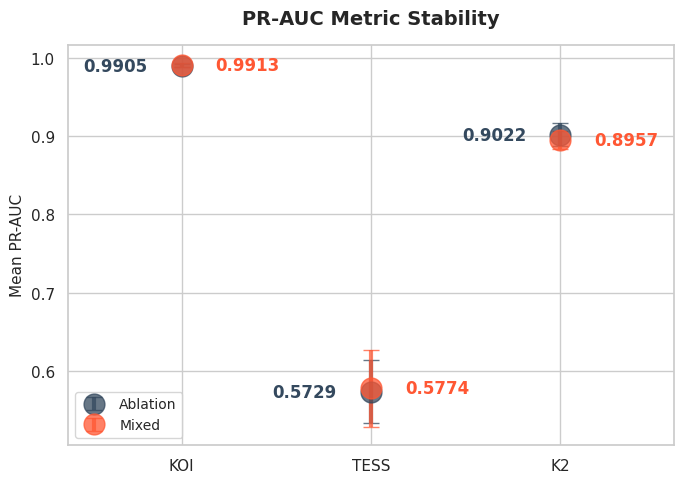
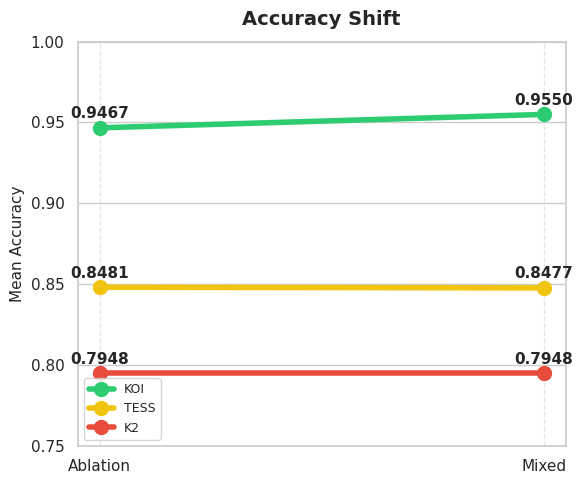

Reproduce these figures in Python, in order.
import matplotlib.pyplot as plt
import pandas as pd
import seaborn as sns

# 1. Data Setup
data = {
    'Dataset': ['KOI', 'TESS', 'K2', 'KOI', 'TESS', 'K2'],
    'Feature Set': ['Ablation', 'Ablation', 'Ablation', 'Mixed', 'Mixed', 'Mixed'],
    'Accuracy': [0.9467, 0.8481, 0.7948, 0.9550, 0.8477, 0.7948],
    'Acc_Std': [0.0074, 0.0082, 0.0239, 0.0066, 0.0107, 0.0275],
    'PR_AUC': [0.9905, 0.5729, 0.9022, 0.9913, 0.5774, 0.8957],
    'AUC_Std': [0.0019, 0.0405, 0.0149, 0.0027, 0.0491, 0.0118]
}

df = pd.DataFrame(data)

# 2. Styling Configurations
sns.set_theme(style="whitegrid", font="sans-serif")
colors = {"Ablation": "#34495e", "Mixed": "#ff5733"} 
alpha_val = 0.75

# --- FIGURE 1: Zoomed PR-AUC Point Plot with Values ---
plt.figure(figsize=(7, 5)) # Smaller size for 'zoomed' effect
ax1 = plt.gca()

# Mapping for text placement
dataset_indices = {name: i for i, name in enumerate(df['Dataset'].unique())}

for feature in ['Ablation', 'Mixed']:
    subset = df[df['Feature Set'] == feature]
    
    # Plot points and error bars
    plt.errorbar(x=subset['Dataset'], 
                 y=subset['PR_AUC'], 
                 yerr=subset['AUC_Std'], 
                 fmt='o', markersize=15, capsize=6, 
                 label=feature, color=colors[feature], 
                 alpha=alpha_val, elinewidth=3)

    # Add large, color-coded text labels
    for i, row in subset.iterrows():
        # Offset Ablation to the left, Mixed to the right
        x_pos = dataset_indices[row['Dataset']]
        offset = -0.18 if feature == 'Ablation' else 0.18
        ha = 'right' if feature == 'Ablation' else 'left'
        
        plt.text(x=x_pos + offset, 
                 y=row['PR_AUC'], 
                 s=f"{row['PR_AUC']:.4f}", 
                 color=colors[feature], 
                 fontweight='bold', 
                 fontsize=12, 
                 va='center', 
                 ha=ha)

plt.title('PR-AUC Metric Stability', fontsize=14, fontweight='bold', pad=15)
plt.xlim(-0.6, 2.6) # Tighter x-limits to bring points closer
plt.ylabel('Mean PR-AUC', fontsize=11)
plt.legend(loc='lower left', fontsize=10)
plt.tight_layout()
plt.show()

# --- FIGURE 2: Compact Slope Graph for Accuracy ---
plt.figure(figsize=(6, 5)) # Compact square-ish format
ax2 = plt.gca()
line_colors = {'KOI': '#2ecc71', 'TESS': '#f1c40f', 'K2': '#e74c3c'}

for dataset in ['KOI', 'TESS', 'K2']:
    subset = df[df['Dataset'] == dataset]
    
    plt.plot(subset['Feature Set'], subset['Accuracy'], 
             marker='o', markersize=10, linewidth=4, 
             label=dataset, color=line_colors[dataset])
    
    # Annotate values (centered above points)
    for x, y in zip(subset['Feature Set'], subset['Accuracy']):
        plt.text(x, y + 0.006, f'{y:.4f}', ha='center', fontsize=11, fontweight='bold')

plt.title('Accuracy Shift', fontsize=14, fontweight='bold', pad=12)
plt.ylim(0.75, 1.0)
plt.ylabel('Mean Accuracy', fontsize=11)
plt.grid(axis='x', linestyle='--', alpha=0.5)
plt.legend(loc='lower left', bbox_to_anchor=(0, 0), fontsize=9)
plt.tight_layout()
plt.show()
